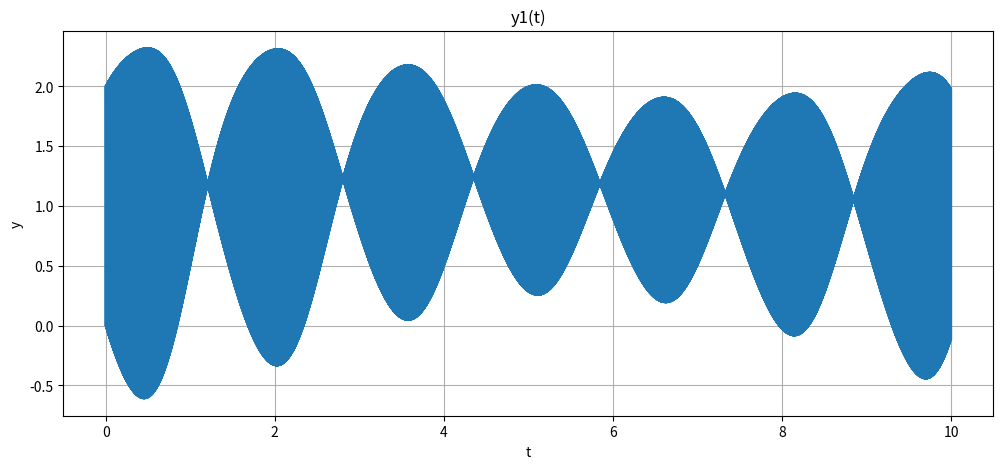
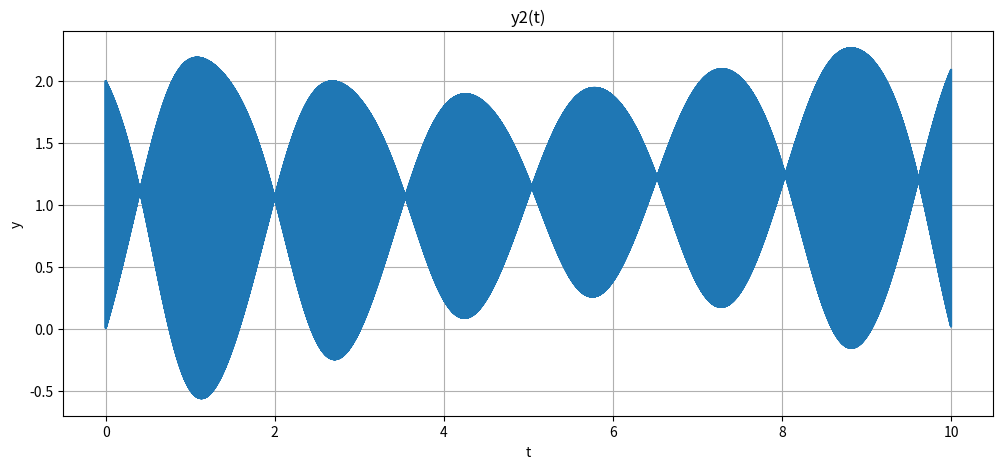

Generate these figures, in order, with matplotlib:
import math
import numpy as np 
import matplotlib.pyplot as plt
import pylab
from mpl_toolkits.mplot3d import Axes3D
from matplotlib import cm

# dy1/dt = y1 - y1 * y2
# dy2/dt = -y2 + y1 * y2
# y1(0) = 2, y2(0) = 2

def f(t, y1, y2):
    return y1 - y1 * y2
def g(t, y1, y2):
    return -y2 + y1 * y2

def create_plot(x, y, title = ''):
    plt.figure(figsize = [12, 5])
    plt.plot(x, y)
    plt.xlabel("t")
    plt.ylabel("y")
    plt.title(title)
    plt.grid()
    plt.show()

def main():
    h = 1e-3
    t_list = np.arange(0, 10, h)
    y1_list = [2]
    y2_list = [2]
    # u1 = h * 23/12 * f0
    y1_list.append(h * (23 / 12) * f(t_list[0], y1_list[0], y2_list[0])) 
    y2_list.append(h * (23 / 12) * g(t_list[0], y1_list[0], y2_list[0]))

    # u2 = u0 + h * ((23/12) * f1 - 16/12 * f0)
    y1_list.append(y1_list[0] + h * ((23 / 12) * f(t_list[1], y1_list[1], y2_list[1]) - \
                                     (16/12) * f(t_list[0], y1_list[0], y2_list[0])))
    y2_list.append(y2_list[0] + h * ((23 / 12) * g(t_list[1], y1_list[1], y2_list[1]) - \
                                     (16/12) * g(t_list[0], y1_list[0], y2_list[0])))

    for i in range(3, len(t_list)):
        # u_i = u_(i-2) + h * (23/12 * f_(i-1) - 16/12 * f_(i-2) + 5/12 * f_(i - 3))
        y1_list.append(y1_list[i - 2] + h * ((23/12) * f(t_list[i-1], y1_list[i-1], y2_list[i-1]) - \
                                             (16/12) * f(t_list[i-2], y1_list[i-2], y2_list[i-2]) + \
                                             (5/12) * f(t_list[i-3], y1_list[i-3], y2_list[i-3])))
        y2_list.append(y2_list[i - 2] + h * ((23/12) * g(t_list[i-1], y1_list[i-1], y2_list[i-1]) - \
                                             (16/12) * g(t_list[i-2], y1_list[i-2], y2_list[i-2]) + \
                                             (5/12) * g(t_list[i-3], y1_list[i-3], y2_list[i-3])))

    create_plot(t_list, y1_list, 'y1(t)')
    create_plot(t_list, y2_list, 'y2(t)')

    return 0

if (__name__ == "__main__"):
    main()
